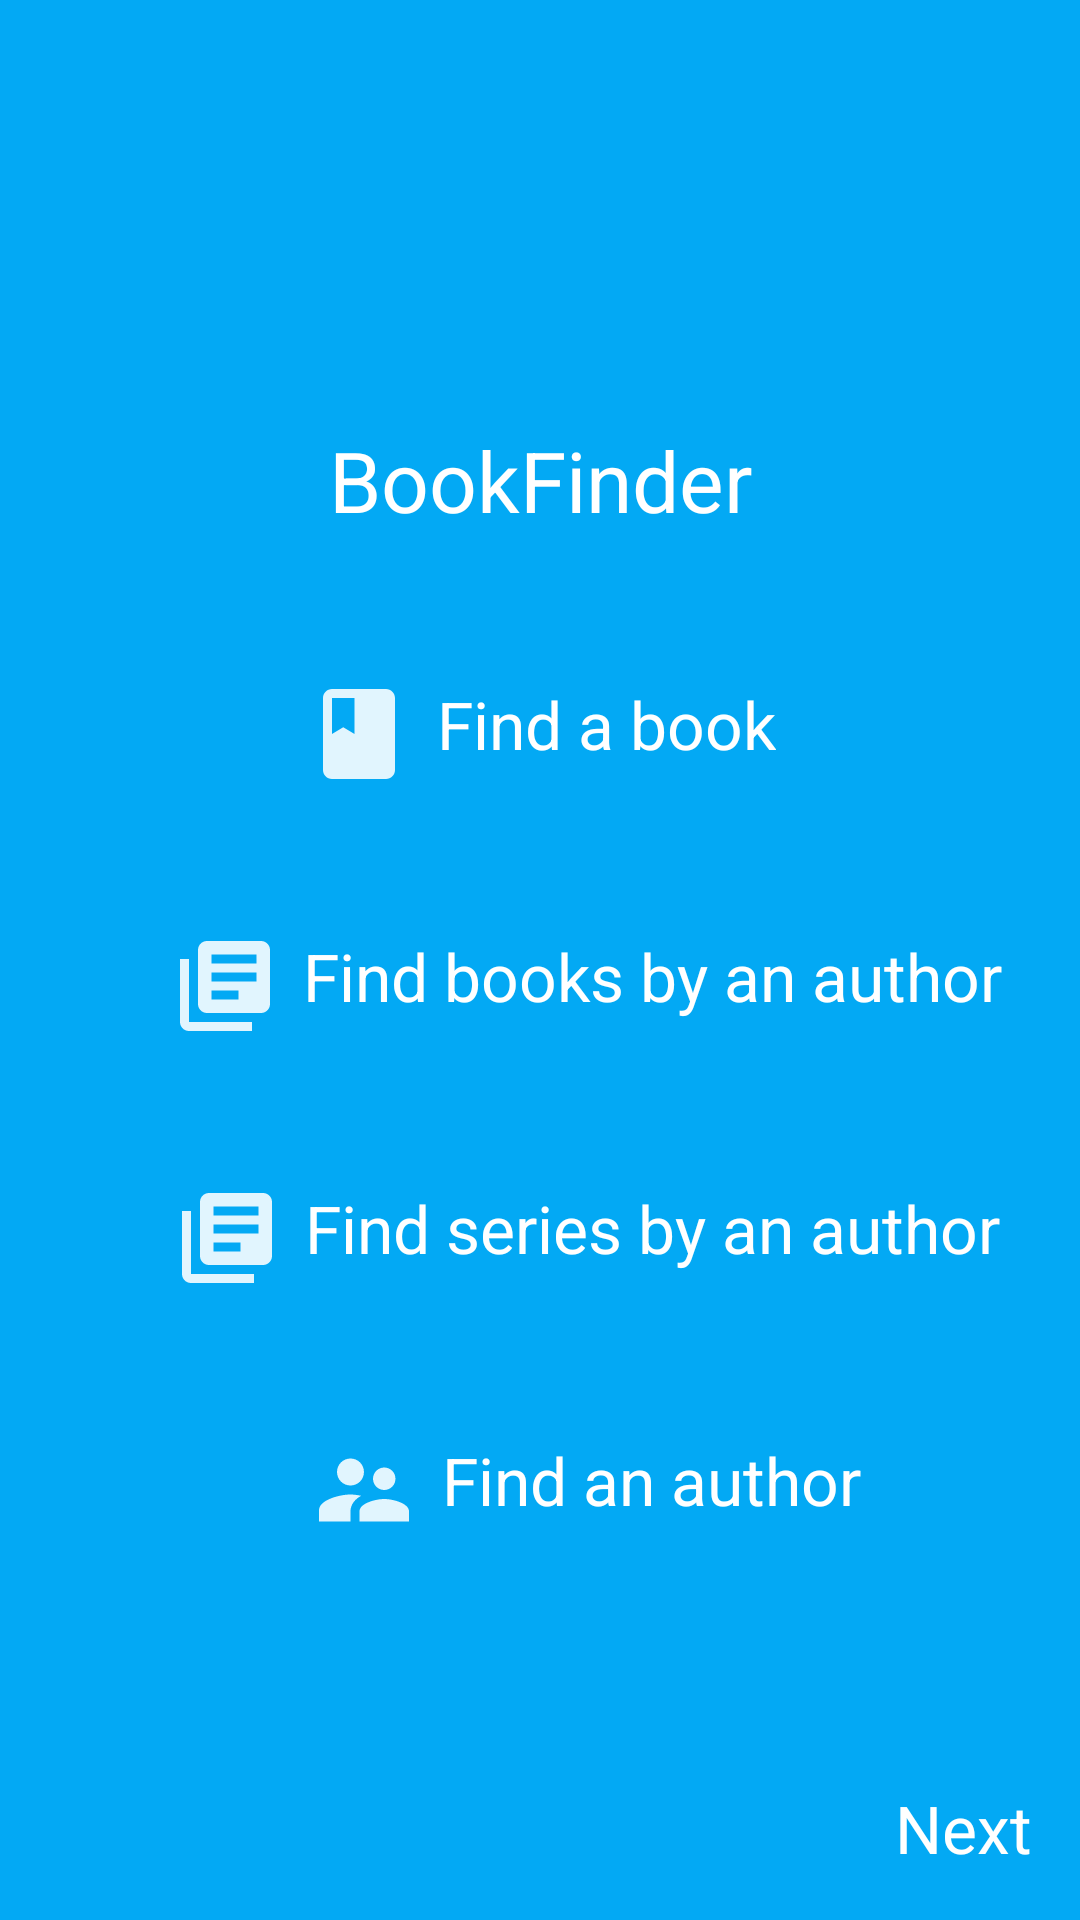

Write the Android layout XML for this screen, with the resource values it uses.
<!-- AndroidManifest.xml: application theme AppTheme -->
<!-- res/layout/fragment_welcome.xml -->
<?xml version="1.0" encoding="utf-8"?>
<FrameLayout xmlns:android="http://schemas.android.com/apk/res/android"
    xmlns:app="http://schemas.android.com/apk/res-auto"
    xmlns:tools="http://schemas.android.com/tools"
    android:layout_width="match_parent"
    android:layout_height="match_parent"
    android:background="@color/colorPrimary"
    tools:context=".WelcomeFragment">

    <androidx.constraintlayout.widget.ConstraintLayout
        android:layout_width="match_parent"
        android:layout_height="wrap_content"
        android:layout_gravity="center_vertical">

        <TextView
            android:id="@+id/name_txtview"
            android:layout_width="wrap_content"
            android:layout_height="wrap_content"
            android:layout_marginTop="16dp"
            android:padding="@dimen/text_padding"
            android:text="@string/app_name"
            android:textColor="@color/white"
            android:textSize="28sp"
            app:layout_constraintBottom_toBottomOf="parent"
            app:layout_constraintEnd_toEndOf="parent"
            app:layout_constraintStart_toStartOf="parent"
            app:layout_constraintTop_toTopOf="parent"
            app:layout_constraintVertical_bias="0.0" />


        <TextView
            android:id="@+id/find_book_txtview"
            style="@style/text_style_welcome"
            android:layout_width="wrap_content"
            android:layout_height="wrap_content"
            android:layout_gravity="center_horizontal"
            android:layout_marginTop="16dp"
            android:drawableStart="@drawable/ic_book"
            android:text="@string/find_a_book"
            app:layout_constraintEnd_toEndOf="@+id/name_txtview"
            app:layout_constraintStart_toStartOf="@+id/name_txtview"
            app:layout_constraintTop_toBottomOf="@+id/name_txtview" />

        <TextView
            android:id="@+id/find_books_author_txtview"
            style="@style/text_style_welcome"
            android:layout_width="wrap_content"
            android:layout_height="wrap_content"
            android:layout_marginTop="16dp"
            android:drawableStart="@drawable/ic_library_books"
            android:text="@string/find_books_by_an_author"
            app:layout_constraintEnd_toEndOf="@+id/find_book_txtview"
            app:layout_constraintHorizontal_bias="0.373"
            app:layout_constraintStart_toStartOf="@+id/find_book_txtview"
            app:layout_constraintTop_toBottomOf="@+id/find_book_txtview" />

        <TextView
            android:id="@+id/find_series_author"
            style="@style/text_style_welcome"
            android:layout_width="wrap_content"
            android:layout_height="wrap_content"
            android:layout_marginTop="16dp"
            android:drawableStart="@drawable/ic_library_books"
            android:text="@string/find_a_series_by_an_author"
            app:layout_constraintEnd_toEndOf="@+id/find_books_author_txtview"
            app:layout_constraintStart_toStartOf="@+id/find_books_author_txtview"
            app:layout_constraintTop_toBottomOf="@+id/find_books_author_txtview" />

        <TextView
            android:id="@+id/textView4"
            style="@style/text_style_welcome"
            android:layout_width="wrap_content"
            android:layout_height="wrap_content"
            android:layout_marginTop="16dp"
            android:drawableStart="@drawable/ic_author"
            android:text="@string/read_about_an_author"
            app:layout_constraintEnd_toEndOf="@+id/find_series_author"
            app:layout_constraintHorizontal_bias="0.498"
            app:layout_constraintStart_toStartOf="@+id/find_series_author"
            app:layout_constraintTop_toBottomOf="@+id/find_series_author" />
    </androidx.constraintlayout.widget.ConstraintLayout>

    <TextView
        android:id="@+id/next_txtview"
        android:layout_width="match_parent"
        android:layout_height="wrap_content"
        android:layout_gravity="bottom|end"
        android:clickable="true"
        android:focusable="true"
        android:gravity="bottom|end"
        android:padding="16dp"
        android:text="@string/next"
        android:textColor="@color/white"
        android:textSize="22sp"
        android:textStyle="normal" />

</FrameLayout>
<!-- resources referenced by this layout -->
<resources>
  <color name="colorPrimary">#03A9F4</color>
  <color name="white">#fff</color>
  <dimen name="text_padding">16dp</dimen>
  <!-- drawable ic_author (drawable) -->
  <vector android:height="36dp" android:tint="@color/light_blue"
      android:viewportHeight="24.0" android:viewportWidth="24.0"
      android:width="36dp" xmlns:android="http://schemas.android.com/apk/res/android">
      <path android:fillColor="#FF000000" android:pathData="M16.5,12c1.38,0 2.49,-1.12 2.49,-2.5S17.88,7 16.5,7C15.12,7 14,8.12 14,9.5s1.12,2.5 2.5,2.5zM9,11c1.66,0 2.99,-1.34 2.99,-3S10.66,5 9,5C7.34,5 6,6.34 6,8s1.34,3 3,3zM16.5,14c-1.83,0 -5.5,0.92 -5.5,2.75L11,19h11v-2.25c0,-1.83 -3.67,-2.75 -5.5,-2.75zM9,13c-2.33,0 -7,1.17 -7,3.5L2,19h7v-2.25c0,-0.85 0.33,-2.34 2.37,-3.47C10.5,13.1 9.66,13 9,13z"/>
  </vector>
  <!-- drawable ic_book (drawable) -->
  <vector android:height="36dp" android:tint="@color/light_blue"
      android:viewportHeight="24.0" android:viewportWidth="24.0"
      android:width="36dp" xmlns:android="http://schemas.android.com/apk/res/android">
      <path android:fillColor="#FF000000" android:pathData="M18,2H6c-1.1,0 -2,0.9 -2,2v16c0,1.1 0.9,2 2,2h12c1.1,0 2,-0.9 2,-2V4c0,-1.1 -0.9,-2 -2,-2zM6,4h5v8l-2.5,-1.5L6,12V4z"/>
  </vector>
  <!-- drawable ic_library_books (drawable) -->
  <vector android:height="36dp" android:tint="@color/light_blue"
      android:viewportHeight="24.0" android:viewportWidth="24.0"
      android:width="36dp" xmlns:android="http://schemas.android.com/apk/res/android">
      <path android:fillColor="#FF000000" android:pathData="M4,6L2,6v14c0,1.1 0.9,2 2,2h14v-2L4,20L4,6zM20,2L8,2c-1.1,0 -2,0.9 -2,2v12c0,1.1 0.9,2 2,2h12c1.1,0 2,-0.9 2,-2L22,4c0,-1.1 -0.9,-2 -2,-2zM19,11L9,11L9,9h10v2zM15,15L9,15v-2h6v2zM19,7L9,7L9,5h10v2z"/>
  </vector>
  <string name="app_name">BookFinder</string>
  <string name="find_a_book">Find a book</string>
  <string name="find_a_series_by_an_author">Find series by an author</string>
  <string name="find_books_by_an_author">Find books by an author</string>
  <string name="next">Next</string>
  <string name="read_about_an_author">Find an author</string>
  <style name="text_style_welcome">
          <item name="android:padding">@dimen/text_padding</item>
          <item name="android:drawablePadding">8dp</item>
          <item name="android:textSize">22sp</item>
          <item name="android:textColor">@color/white</item>
      </style>
  <style name="AppTheme" parent="Theme.AppCompat.Light.NoActionBar">
          
          <item name="colorPrimary">@color/colorPrimary</item>
          <item name="colorPrimaryDark">@color/colorPrimaryDark</item>
          <item name="colorAccent">@color/colorAccent</item>
          <item name="windowActionBar">false</item>
          <item name="windowNoTitle">true</item>
      </style>
  <color name="light_blue">#E1F5FE</color>
  <color name="colorPrimaryDark">#01579B</color>
  <color name="colorAccent">#795548</color>
</resources>
